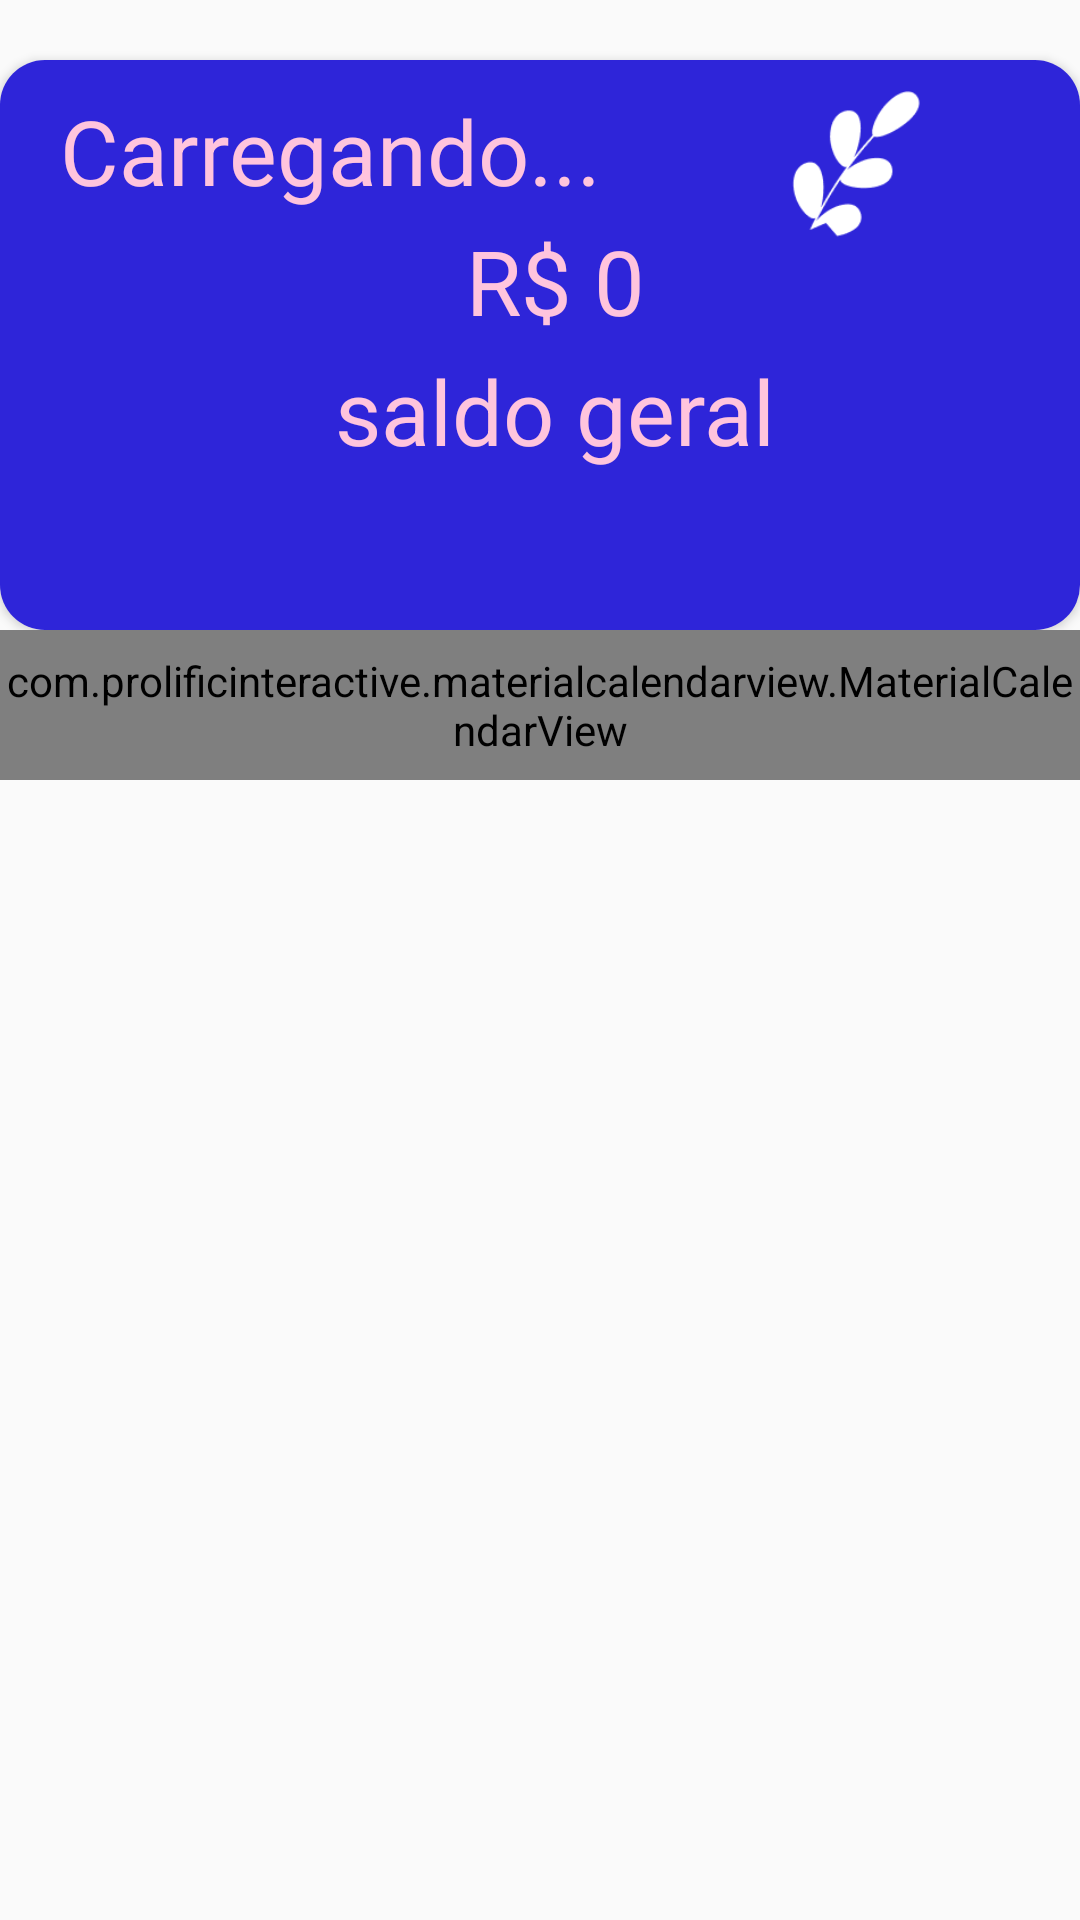

This screen was rendered from an Android layout file. Write that file and the resources it references.
<!-- AndroidManifest.xml: application theme Theme.Cumbu -->
<!-- res/layout/content_principal.xml -->
<?xml version="1.0" encoding="utf-8"?>
<LinearLayout xmlns:android="http://schemas.android.com/apk/res/android"
    xmlns:app="http://schemas.android.com/apk/res-auto"
    android:orientation="vertical"
    xmlns:tools="http://schemas.android.com/tools"
    android:layout_width="match_parent"
    android:layout_height="match_parent"
    app:layout_behavior="@string/appbar_scrolling_view_behavior">

    <LinearLayout
        android:id="@+id/linear1"
        android:animateLayoutChanges="true"
        android:layout_width="match_parent"
        android:layout_height="wrap_content"
        android:orientation="vertical">

     <androidx.cardview.widget.CardView
         android:layout_width="match_parent"
         android:layout_height="190dp"
         android:layout_marginTop="20dp"
         app:cardCornerRadius="15dp">

         <RelativeLayout
             android:layout_width="match_parent"
             android:layout_height="196dp"
             android:background="@color/blue"
             android:padding="10dp">

             <TextView
                 android:id="@+id/textSaudacao"
                 android:layout_width="match_parent"
                 android:layout_height="wrap_content"
                 android:layout_marginLeft="10dp"
                 android:text="Carregando..."
                 android:textColor="@color/pink"
                 android:textSize="30sp" />

             <ImageView
                 android:layout_width="150dp"
                 android:layout_height="100dp"
                 android:layout_alignParentRight="true"
                 android:layout_marginRight="-45dp"
                 android:maxHeight="100dp"
                 android:src="@drawable/penapreta" />

             <ImageView
                 android:layout_width="150dp"
                 android:layout_height="100dp"
                 android:layout_alignParentRight="true"
                 android:layout_marginRight="-45dp"
                 android:maxHeight="100dp"
                 android:src="@drawable/penarosa" />

             <ImageView
                 android:layout_width="150dp"
                 android:layout_height="100dp"
                 android:layout_alignParentRight="true"
                 android:layout_marginRight="-5dp"
                 android:maxHeight="100dp"
                 android:src="@drawable/maskflo" />



             <TextView
                 android:id="@+id/textSaldo"
                 android:layout_width="match_parent"
                 android:layout_height="wrap_content"
                 android:layout_below="@+id/textSaudacao"
                 android:layout_marginLeft="10dp"
                 android:layout_marginTop="3dp"
                 android:text="R$ 0"
                 android:textAlignment="center"
                 android:textColor="@color/pink"
                 android:textSize="30sp" />

             <TextView

                 android:layout_width="match_parent"
                 android:layout_height="wrap_content"
                 android:layout_below="@+id/textSaldo"
                 android:layout_marginLeft="10dp"
                 android:layout_marginTop="3dp"
                 android:text="@string/sauda"
                 android:textAlignment="center"
                 android:textColor="@color/pink"
                 android:textSize="30sp" />


         </RelativeLayout>


         <LinearLayout
             android:layout_width="wrap_content"
             android:layout_height="match_parent"
             android:gravity="bottom"
             android:layout_marginEnd="5dp"
             android:orientation="vertical">



             <LinearLayout
                 android:layout_width="wrap_content"
                 android:layout_height="wrap_content"
                 android:orientation="horizontal">


             </LinearLayout>

         </LinearLayout>

     </androidx.cardview.widget.CardView>
    </LinearLayout>

    <com.prolificinteractive.materialcalendarview.MaterialCalendarView xmlns:app="http://schemas.android.com/apk/res-auto"
        android:id="@+id/calendarView"
        android:layout_width="match_parent"
        android:layout_height="50dp"
        app:mcv_selectionColor="#00F"
        app:mcv_showOtherDates="all"
        app:mcv_tileSize="50dp"/>


    <androidx.recyclerview.widget.RecyclerView
        android:id="@+id/recyclerMovimentos"
        android:layout_width="match_parent"
        android:layout_height="match_parent" />


</LinearLayout>
<!-- resources referenced by this layout -->
<resources>
  <color name="blue">#2e25d9</color>
  <color name="pink">#ffc4dd</color>
  <!-- drawable maskflo: png bitmap (drawable-v24, 2952 bytes) -->
  <string name="sauda">saldo geral</string>
  <style name="Theme.Cumbu" parent="Theme.MaterialComponents.Light.NoActionBar.Bridge">
          
          <item name="colorPrimary">@color/blue</item>
          <item name="colorPrimaryDark">@color/colorPrimaryDark</item>
          <item name="android:statusBarColor" tools:ignore="NewApi">@color/colorTextIcons</item>
          <item name="android:windowLightStatusBar" tools:ignore="NewApi">true</item>
          <item name="colorAccent">@color/colorAccent</item>
          
      </style>
  <color name="colorPrimaryDark">#00b2bc</color>
  <color name="colorTextIcons">#B6FFFFFF</color>
  <color name="colorAccent">#ff706a</color>
</resources>
